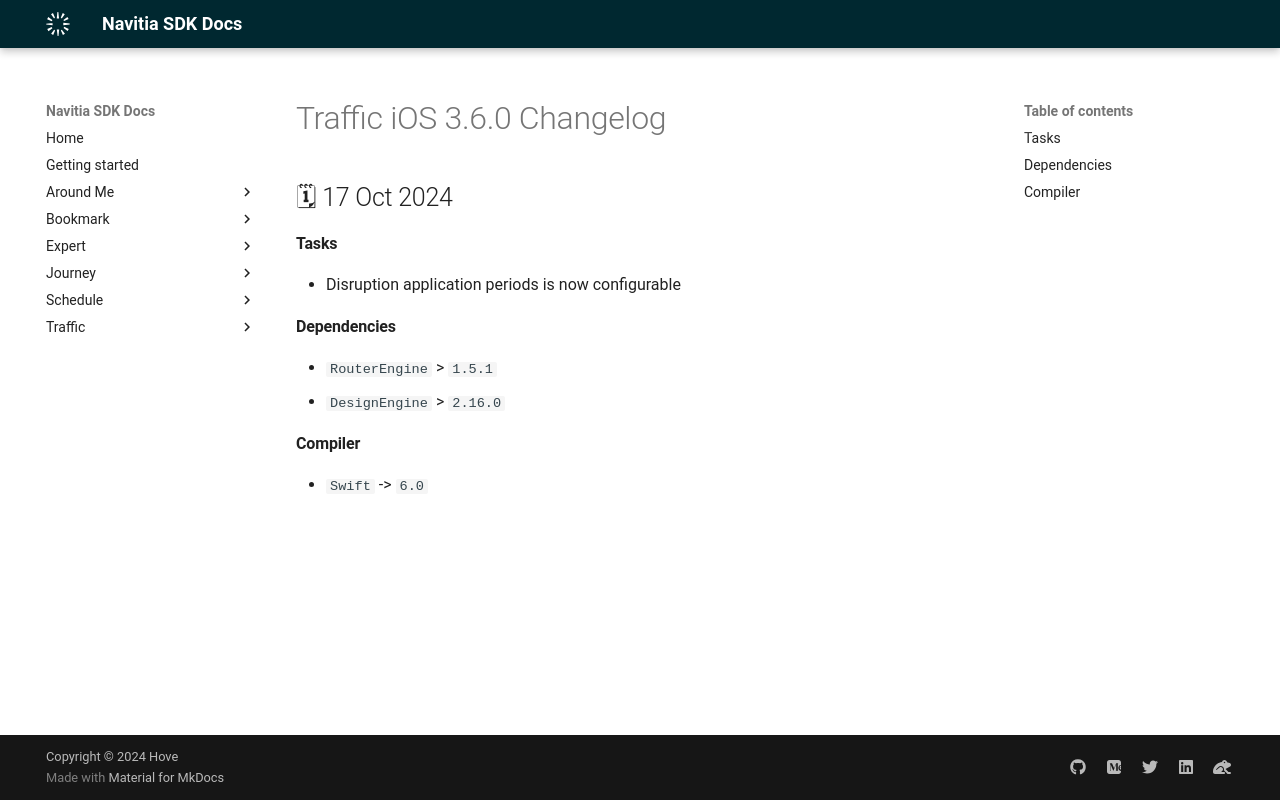

repository: hove-io/navitia_sdk_docs · page: traffic/ios/releases/3.6.0/index.html · generator: mkdocs

---
title: Traffic iOS 3.6.0 - Changelog - Navitia SDK Docs
---

# Traffic iOS 3.6.0 Changelog

<h2>🗓 17 Oct 2024</h2>

#### Tasks
- Disruption application periods is now configurable

#### Dependencies
- `RouterEngine` > `1.5.1`
- `DesignEngine` > `2.16.0`

#### Compiler
-  `Swift` -> `6.0`
